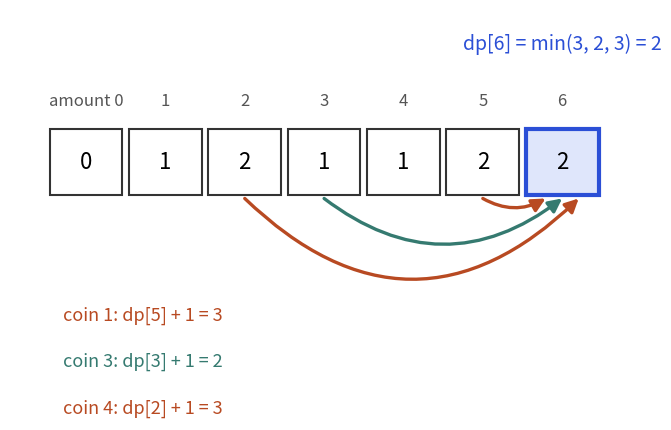

Source code (Python):
import matplotlib
matplotlib.use("Agg")
import matplotlib.pyplot as plt
from matplotlib.patches import Rectangle, FancyArrowPatch

BLUE, ORANGE, TEAL, RED, PURPLE = "#2b4fd6", "#b84a22", "#357a70", "#aa2d26", "#6a2fd0"
TB, TO, TT, TR, TP = "#dfe6fb", "#f6e3da", "#d9ece8", "#f3d9d7", "#e6dcf8"


def cell(ax, x, y, txt, fc="white", ec="#333333", w=1.0, h=1.0, fs=16, color="black", bold=False, lw=1.5):
    ax.add_patch(Rectangle((x, y), w, h, fc=fc, ec=ec, lw=lw))
    ax.text(x + w / 2, y + h / 2, txt, ha="center", va="center", fontsize=fs, color=color,
            fontweight="bold" if bold else "normal")


def arrow(ax, p, q, color=BLUE, rad=0.0, lw=2.4, style="-|>"):
    ax.add_patch(FancyArrowPatch(p, q, arrowstyle=style, mutation_scale=20, color=color, lw=lw,
                                 connectionstyle="arc3,rad=%s" % rad, shrinkA=0, shrinkB=0))


def grid(ax, data, rows=None, cols=None, fill=None, edge=None, fs=15, x0=0.0, y0=0.0, cw=1.0, ch=1.0, lfs=13):
    """Draw a table. Data row r sits at y0 - (r+1)*ch. fill/edge map (r, c) to a colour."""
    fill = fill or {}
    edge = edge or {}
    for r, row in enumerate(data):
        for c, v in enumerate(row):
            if v is None:
                continue
            e = edge.get((r, c))
            cell(ax, x0 + c * cw, y0 - (r + 1) * ch, str(v), fc=fill.get((r, c), "white"),
                 ec=e or "#333333", w=cw, h=ch, fs=fs, lw=3.6 if e else 1.5)
    if cols:
        for c, t in enumerate(cols):
            ax.text(x0 + c * cw + cw / 2, y0 + 0.35 * ch, str(t), ha="center", va="center", fontsize=lfs, color="#555555")
    if rows:
        for r, t in enumerate(rows):
            ax.text(x0 - 0.15 * cw, y0 - (r + 1) * ch + ch / 2, str(t), ha="right", va="center", fontsize=lfs, color="#555555")


def finish(name, ax, xlim, ylim):
    ax.set_xlim(*xlim)
    ax.set_ylim(*ylim)
    ax.set_aspect("equal")
    ax.axis("off")
    plt.tight_layout()
    plt.savefig(name, dpi=110)
fig, ax = plt.subplots(figsize=(8, 4.4))
coins = [1, 3, 4]
amount = 6
dp = [0] + [10 ** 9] * amount
for a in range(1, amount + 1):
    for c in coins:
        if c <= a:
            dp[a] = min(dp[a], dp[a - c] + 1)
for a in range(amount + 1):
    special = a == amount
    cell(ax, a * 1.2, 0, dp[a], fc=TB if special else ("white"), ec=BLUE if special else "#333333", w=1.1,
         lw=3 if special else 1.5)
    ax.text(a * 1.2 + 0.55, 1.35, "amount %d" % a if a == 0 else str(a), ha="center", fontsize=12, color="#555555")
tx = amount * 1.2 + 0.55
cols = {1: ORANGE, 3: TEAL, 4: ORANGE}
for k, c in enumerate(coins):
    sx = (amount - c) * 1.2 + 0.55
    arrow(ax, (sx, -0.05), (tx + (k - 1) * 0.25, -0.05), color=cols[c], rad=0.28 + 0.1 * k)
    ax.text(0.2 + 0.0 * sx, -1.9 - 0.7 * k, "coin %d: dp[%d] + 1 = %d" % (c, amount - c, dp[amount - c] + 1),
            ha="left", fontsize=13, color=cols[c])
ax.text(tx, 2.2, "dp[6] = min(3, 2, 3) = 2", ha="center", fontsize=14, color=BLUE)
finish("dsa9_coin.png", ax, (-0.6, 9.0), (-3.4, 2.8))
